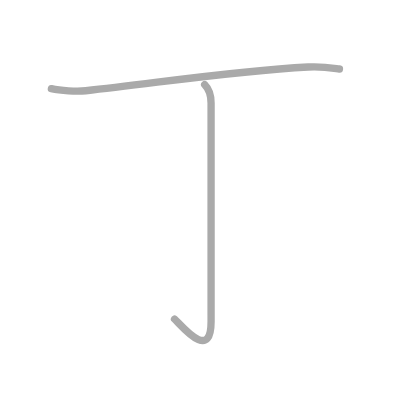
t = 0.00 s
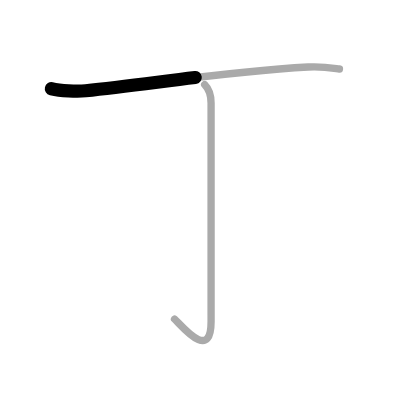
t = 0.50 s
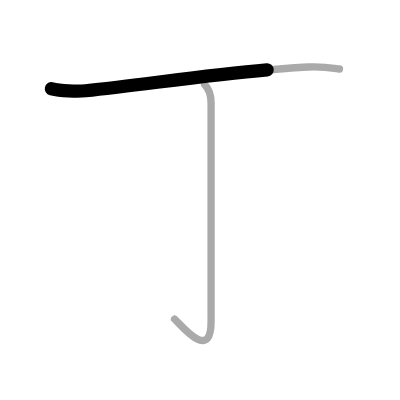
t = 0.75 s
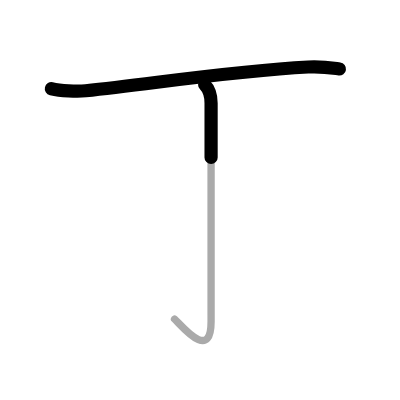
t = 1.25 s
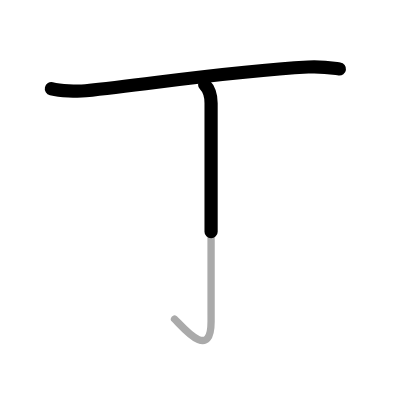
t = 1.50 s
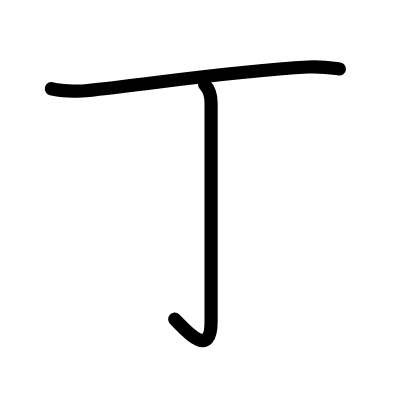
t = 2.00 s

The animated SVG that drew these frames (rendered in a browser with its animation timeline set to each time). Animation: 2 SMIL elements (animate=2); one cycle of 2.00 s.

<?xml version="1.0" standalone="no"?>
<!DOCTYPE svg PUBLIC "-//W3C//DTD SVG 1.1//EN"   "http://www.w3.org/Graphics/SVG/1.1/DTD/svg11.dtd">
<svg width="400px" height="400px"  version="1.1" xmlns="http://www.w3.org/2000/svg">
  <defs>
    <marker id="Triangle" viewBox="0 0 10 10" refX="0" refY="5" markerUnits="strokeWidth" markerWidth="3" style="stroke-opacity:0%;fill:#aaaaaa;" markerHeight="2" orient="auto">
      <path d="M 0 0 L 10 5 L 0 10 z" />
    </marker>
    
    <marker id="Arrow" viewBox="0 0 10 10" refX="5" refY="5" markerUnits="strokeWidth" markerWidth="1.8" style="stroke-opacity:0%;fill:#770000;" markerHeight="2" orient="auto">
      <path d="M 0 4 L 6 4 L 4 1 L 10 5 L 4 9 L 6 6 L 0 6 z" />
        <circle cx="5" cy="5" r="5" />
      </marker>
    
    <marker id="TriangleRed" viewBox="0 0 10 10" refX="0" refY="5" markerUnits="strokeWidth" markerWidth="3" style="stroke-opacity:0%;fill:#CC0000;" markerHeight="2" orient="auto">
      <path d="M 0 0 L 10 5 L 0 10 z" />
    </marker>
    
    <marker id="ArrowRed" viewBox="0 0 10 10" refX="5" refY="5" markerUnits="strokeWidth" markerWidth="1.8" style="stroke-opacity:0%;fill:#CC0000;" markerHeight="2" orient="auto">
      <path d="M 0 4 L 6 4 L 4 1 L 10 5 L 4 9 L 6 6 L 0 6 z" />
        <circle cx="5" cy="5" r="5" />
      </marker>
    
  </defs>
  
  <path style="fill:#ffffff; fill-opacity:100%; fill-rule:evenodd; stroke-width:0;" d="M 0 0 L 400px 0 L 400px 400px L 0 400px L 0 0" />

  <g transform="scale(3.6697247706422 3.6697247706422)">
<path style="fill:none; fill-opacity:0%; fill-rule:evenodd; stroke:#aaaaaa; stroke-opacity:100%; stroke-width: 1.5pt; stroke-linejoin:round; stroke-linecap:round;" d="M14 24.17c2.44 0.56 6.92 0.82 9.35 0.56c18.9-1.99 39.53-5.36 60.62-6.48c4.05-0.21 6.5 0.27 8.53 0.55"></path>
<path style="fill:none; fill-opacity:0%; fill-rule:evenodd; stroke:#aaaaaa; stroke-opacity:100%; stroke-width: 1.5pt; stroke-linejoin:round; stroke-linecap:round;" d="M55.77 23.08c1.07 1.07 1.75 2.92 1.75 5.06c0 14.67 0 54.55 0 59.55c0 11.31-8.46 0.51-9.96-0.75"></path>

<path style="fill:none; fill-opacity:0%; fill-rule:evenodd; stroke:#000000; stroke-opacity:100%; stroke-width: 2.7pt; stroke-linejoin:round; stroke-linecap:round;" d="M14 24.17c2.44 0.56 6.92 0.82 9.35 0.56c18.9-1.99 39.53-5.36 60.62-6.48c4.05-0.21 6.5 0.27 8.53 0.55" pathLength="100" stroke-dashoffset="100" stroke-dasharray="100 105"><animate id="dashAnim1" attributeName="stroke-dashoffset" from="100" to="0" dur="1s" calcMode="linear" fill="freeze"/></path>
<path style="fill:none; fill-opacity:0%; fill-rule:evenodd; stroke:#000000; stroke-opacity:100%; stroke-width: 2.7pt; stroke-linejoin:round; stroke-linecap:round;" d="M55.77 23.08c1.07 1.07 1.75 2.92 1.75 5.06c0 14.67 0 54.55 0 59.55c0 11.31-8.46 0.51-9.96-0.75" pathLength="100" stroke-dashoffset="100" stroke-dasharray="100 105"><animate id="dashAnim2" attributeName="stroke-dashoffset" from="100" to="0" dur="1s" calcMode="linear" begin="dashAnim1.end" fill="freeze"/></path>

</g>

</svg>  
          
